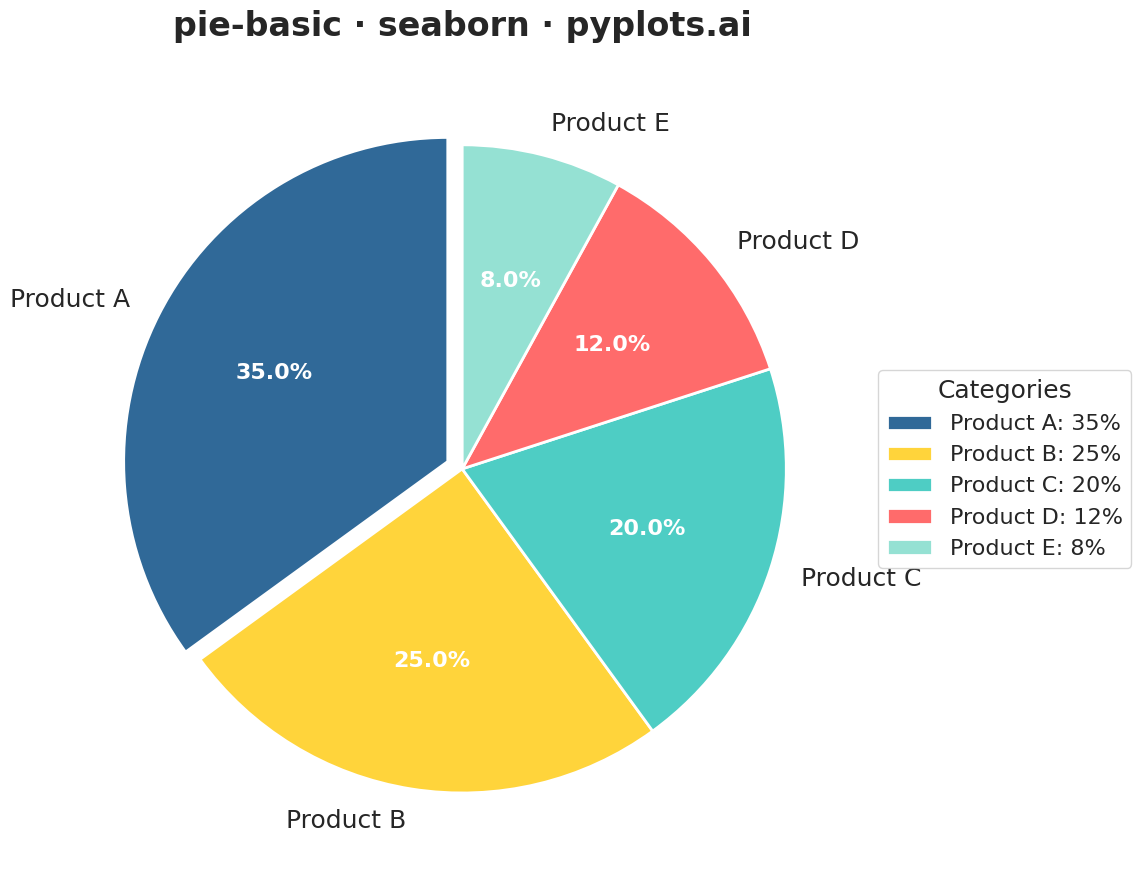

The script that saved this image:
"""
pie-basic: Basic Pie Chart
Library: seaborn
"""

import matplotlib.pyplot as plt
import seaborn as sns


# Set seaborn style for aesthetics
sns.set_theme(style="whitegrid")

# Data - Market share distribution (5 categories, good for pie chart)
categories = ["Product A", "Product B", "Product C", "Product D", "Product E"]
values = [35, 25, 20, 12, 8]

# Colors - Python Blue first, then colorblind-safe palette
colors = ["#306998", "#FFD43B", "#4ECDC4", "#FF6B6B", "#95E1D3"]

# Slight explosion for emphasis on largest slice
explode = [0.05, 0, 0, 0, 0]

# Create figure (4800x2700 px at 300 dpi)
fig, ax = plt.subplots(figsize=(16, 9))

# Create pie chart
wedges, texts, autotexts = ax.pie(
    values,
    labels=categories,
    autopct="%1.1f%%",
    startangle=90,
    explode=explode,
    colors=colors,
    wedgeprops={"edgecolor": "white", "linewidth": 2},
    textprops={"fontsize": 18},
    pctdistance=0.6,
)

# Style percentage labels
for autotext in autotexts:
    autotext.set_fontsize(16)
    autotext.set_fontweight("bold")
    autotext.set_color("white")

# Style category labels
for text in texts:
    text.set_fontsize(18)

# Equal aspect ratio ensures circular pie
ax.set_aspect("equal")

# Title
ax.set_title("pie-basic · seaborn · pyplots.ai", fontsize=24, fontweight="bold", pad=20)

# Legend
ax.legend(
    wedges,
    [f"{cat}: {val}%" for cat, val in zip(categories, values, strict=True)],
    title="Categories",
    loc="center left",
    bbox_to_anchor=(1.0, 0.5),
    fontsize=16,
    title_fontsize=18,
)

plt.tight_layout()
plt.savefig("plot.png", dpi=300, facecolor="white", edgecolor="none")
